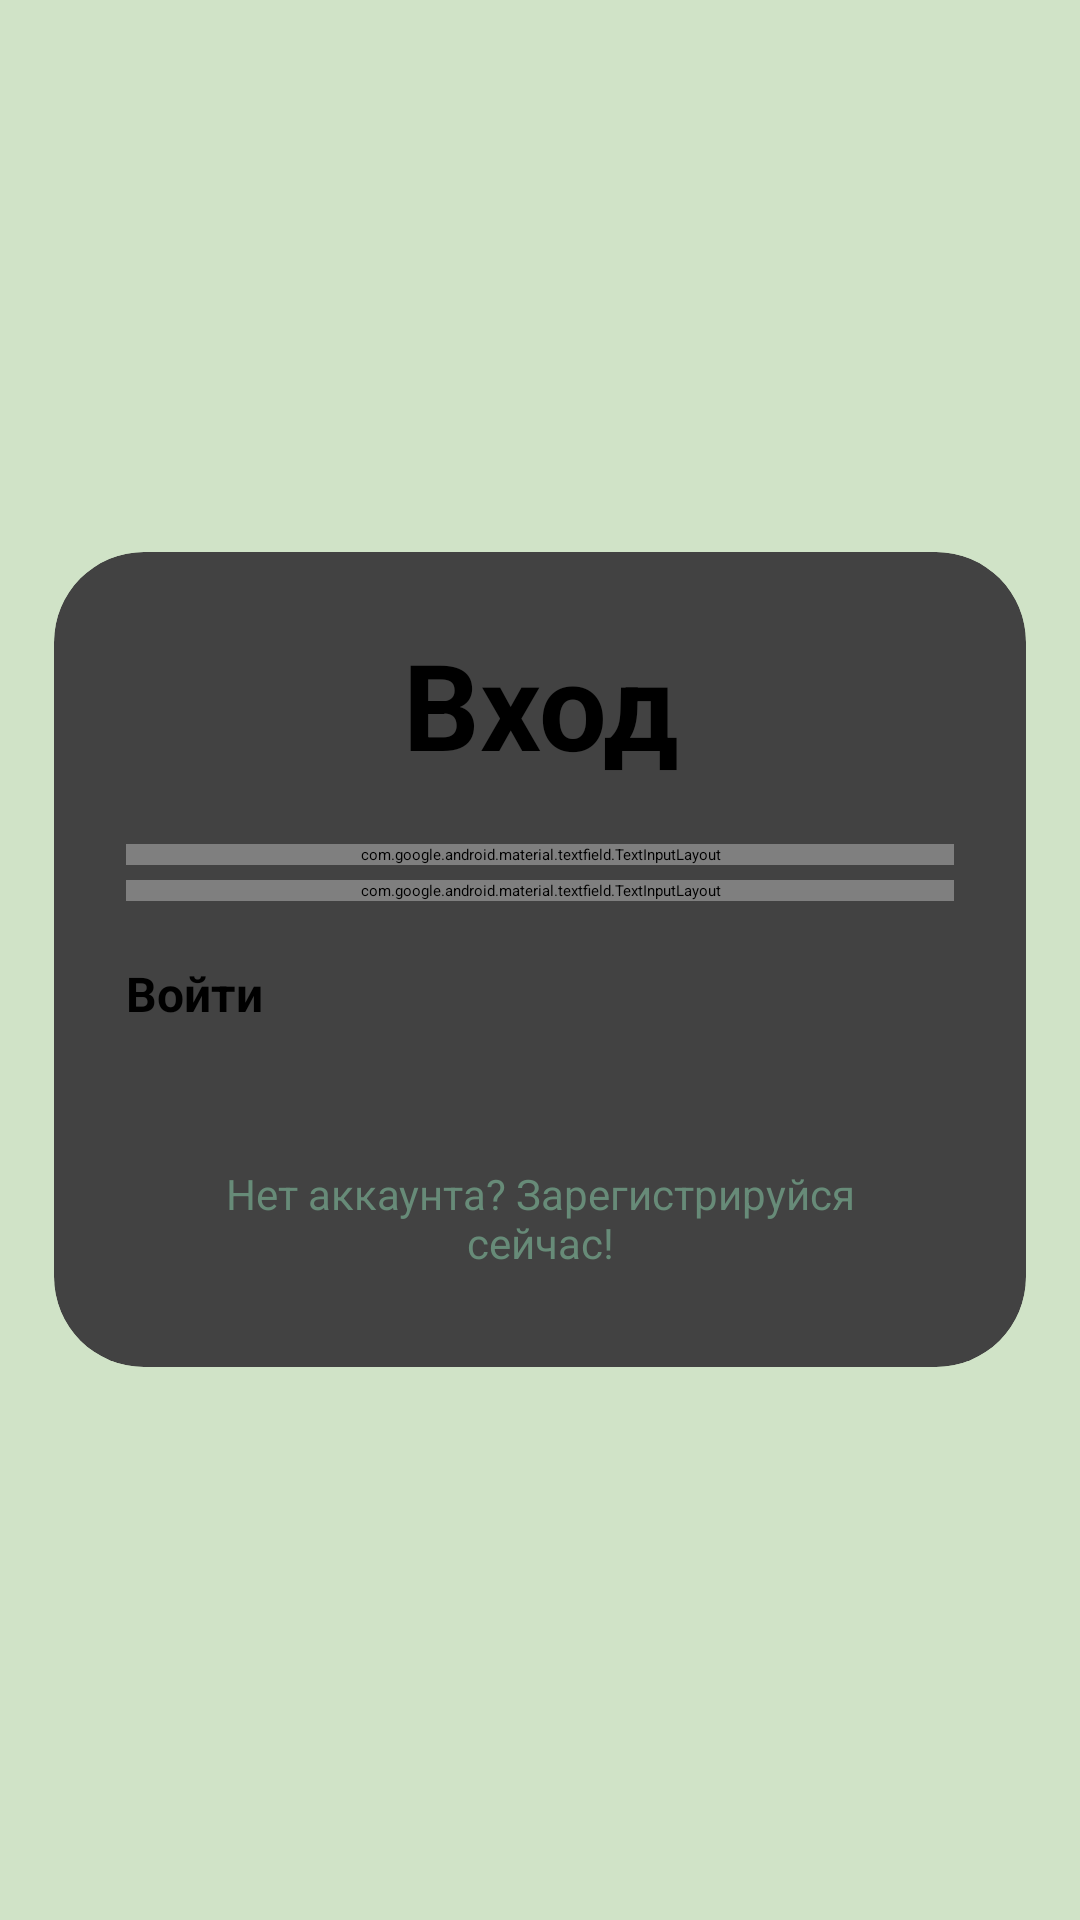

Write the Android layout XML for this screen, with the resource values it uses.
<!-- AndroidManifest.xml: application theme splashScreenTheme -->
<!-- res/layout/fragment_login.xml -->
<?xml version="1.0" encoding="utf-8"?>
<FrameLayout xmlns:android="http://schemas.android.com/apk/res/android"
    xmlns:tools="http://schemas.android.com/tools"
    android:layout_width="match_parent"
    android:layout_height="match_parent"
    xmlns:app="http://schemas.android.com/apk/res-auto"
    tools:context=".ui.login.login.LoginFragment"
    android:id="@+id/login_fragment">

    <LinearLayout
        android:layout_width="match_parent"
        android:layout_height="match_parent"
        android:gravity="center"
        android:layout_gravity="center_horizontal"
        android:orientation="vertical">

        <androidx.cardview.widget.CardView
            android:layout_width="match_parent"
            android:layout_height="wrap_content"
            android:layout_margin="18dp"
            app:cardCornerRadius="30dp"
            app:cardElevation="80dp" >

            <LinearLayout
                android:layout_width="match_parent"
                android:layout_height="wrap_content"
                android:orientation="vertical"
                android:layout_gravity="center_horizontal"
                android:padding="24dp">

                <TextView
                    android:layout_width="match_parent"
                    android:layout_height="wrap_content"
                    android:text="@string/login_text_"
                    android:textSize="40sp"
                    android:textAlignment="center"
                    android:textStyle="bold" />

                <com.google.android.material.textfield.TextInputLayout
                    android:id="@+id/email_layout"
                    android:layout_width="match_parent"
                    android:layout_height="match_parent"
                    app:shapeAppearance="@style/rounded"
                    android:layout_marginTop="20dp"

                    app:boxStrokeColor="@color/green"
                    app:cursorColor="#49454F"
                    app:hintTextColor="@color/green">

                    <com.google.android.material.textfield.TextInputEditText
                        android:id="@+id/email"
                        android:layout_width="match_parent"
                        android:layout_height="55dp"
                        android:hint="@string/email"
                        android:maxLines="1"
                        android:inputType="text"/>
                </com.google.android.material.textfield.TextInputLayout>

                <com.google.android.material.textfield.TextInputLayout
                    android:id="@+id/password_layout"
                    android:layout_width="match_parent"
                    android:layout_height="match_parent"
                    android:layout_marginTop="5dp"

                    app:shapeAppearance="@style/rounded"

                    app:endIconMode="password_toggle"
                    app:helperTextTextColor="@color/red"

                    app:boxStrokeColor="@color/green"
                    app:cursorColor="#49454F"
                    app:hintTextColor="@color/green">

                    <com.google.android.material.textfield.TextInputEditText
                        android:id="@+id/password"
                        android:layout_width="match_parent"
                        android:layout_height="55dp"
                        android:hint="@string/password"
                        android:inputType="textPassword"
                        android:maxLines="1" />
                </com.google.android.material.textfield.TextInputLayout>

                <Button
                    android:id="@+id/loginButton"
                    android:layout_width="match_parent"
                    android:layout_height="60dp"
                    android:text="@string/login"
                    android:textStyle="bold"
                    android:textSize="16sp"
                    android:layout_marginTop="20dp"
                    android:backgroundTint="@color/green"
                    app:cornerRadius="20dp" />

                <TextView
                    android:id="@+id/singupText"
                    android:layout_width="match_parent"
                    android:layout_height="wrap_content"
                    android:padding="8dp"
                    android:text="@string/singup_text"
                    android:textSize="14sp"
                    android:textAlignment="center"
                    android:textColor="@color/green" />

            </LinearLayout>
        </androidx.cardview.widget.CardView>
    </LinearLayout>

</FrameLayout>
<!-- resources referenced by this layout -->
<resources>
  <color name="green">#678B78</color>
  <color name="red">#FF0000</color>
  <string name="email">Электронная почта</string>
  <string name="login">Войти</string>
  <string name="login_text_">Вход</string>
  <string name="password">Пароль</string>
  <string name="singup_text">Нет аккаунта? Зарегистрируйся сейчас!</string>
  <style name="rounded" parent="ShapeAppearance.MaterialComponents.SmallComponent">
          <item name="cornerFamily">rounded</item>
          <item name="cornerSize">20dp</item>
      </style>
  <style name="splashScreenTheme" parent="@style/Theme.MyApplication">
          <item name="android:windowBackground">@drawable/splash_screen</item>
      </style>
  <!-- drawable splash_screen (drawable) -->
  <?xml version="1.0" encoding="utf-8"?>
  <layer-list xmlns:android="http://schemas.android.com/apk/res/android" android:opacity="opaque">
      
      <item android:drawable="@color/light_light_green"/>
      
      <item>
          <bitmap
              android:src="@drawable/icon_small"
              android:gravity="center"/>
      </item>
  </layer-list>
  <color name="light_light_green">#d0e3c7</color>
  <!-- drawable icon_small: jpg bitmap (drawable, 8082 bytes) -->
</resources>
